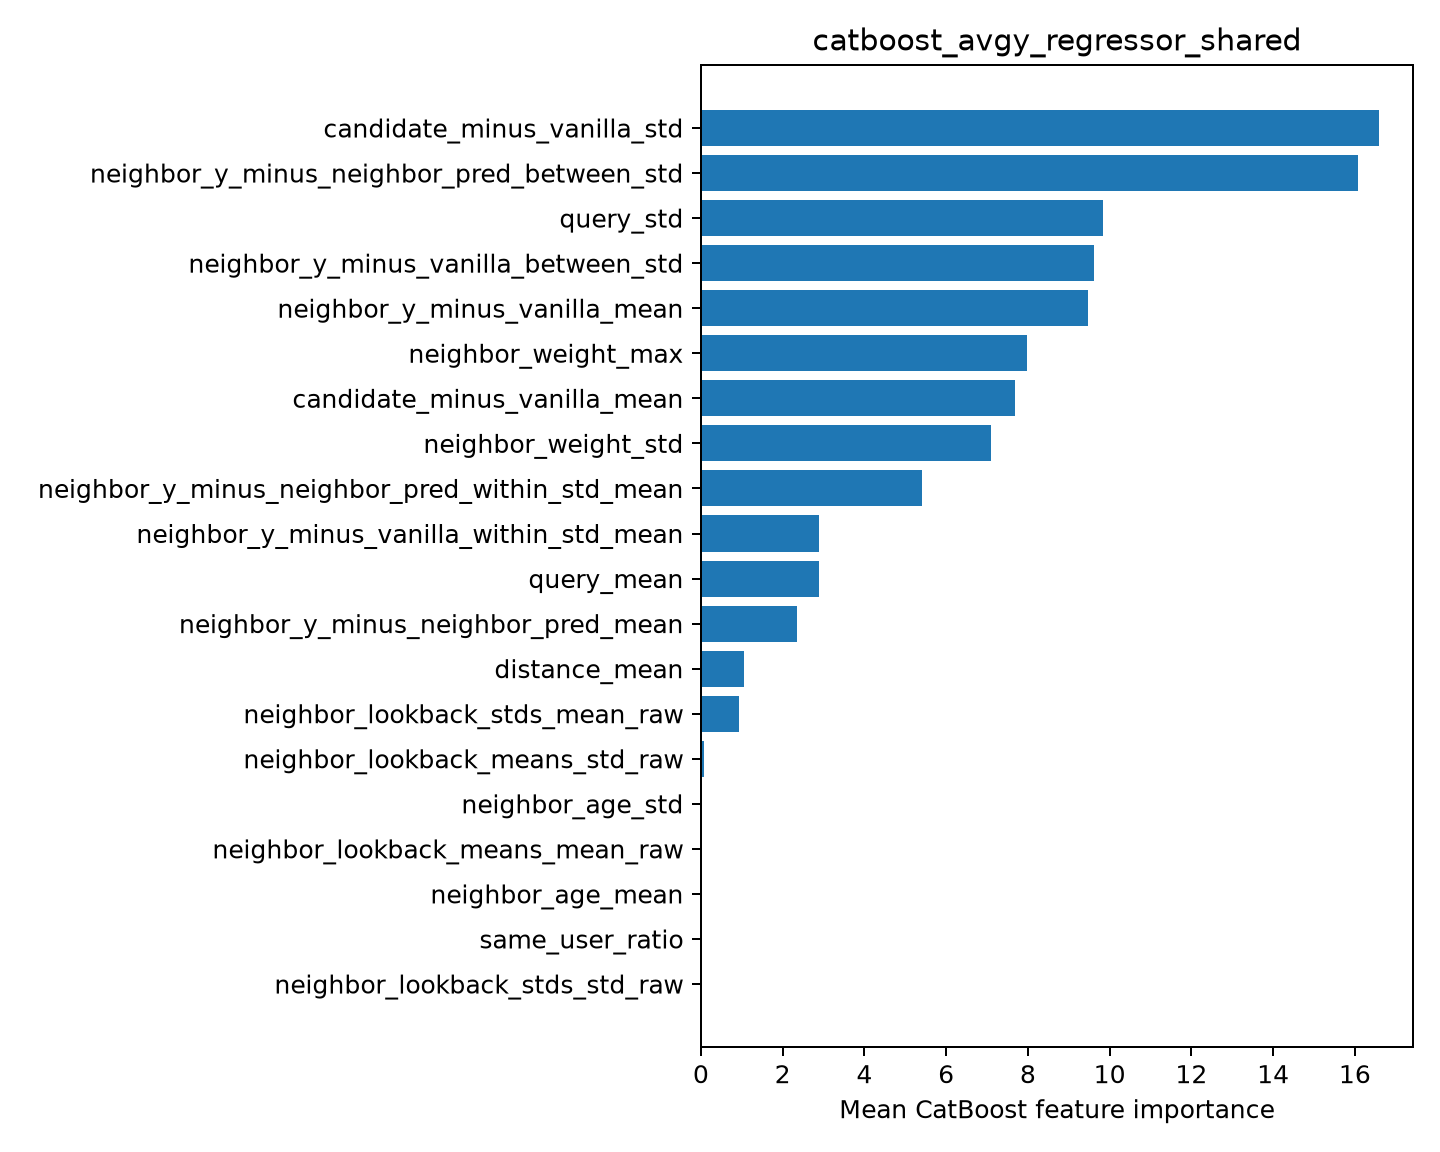

The data file committed next to this chart (first rows):
feature, importance
candidate_minus_vanilla_std, 16.59
neighbor_y_minus_neighbor_pred_between_s…, 16.08
query_std, 9.832
neighbor_y_minus_vanilla_between_std, 9.622
neighbor_y_minus_vanilla_mean, 9.477
neighbor_weight_max, 7.986
candidate_minus_vanilla_mean, 7.684
neighbor_weight_std, 7.097
neighbor_y_minus_neighbor_pred_within_st…, 5.42
neighbor_y_minus_vanilla_within_std_mean, 2.899
query_mean, 2.893
neighbor_y_minus_neighbor_pred_mean, 2.35
distance_mean, 1.046
neighbor_lookback_stds_mean_raw, 0.934
neighbor_lookback_means_std_raw, 0.08375
neighbor_age_std, 0.0
neighbor_lookback_means_mean_raw, 0.0
neighbor_age_mean, 0.0
same_user_ratio, 0.0
neighbor_lookback_stds_std_raw, 0.0
